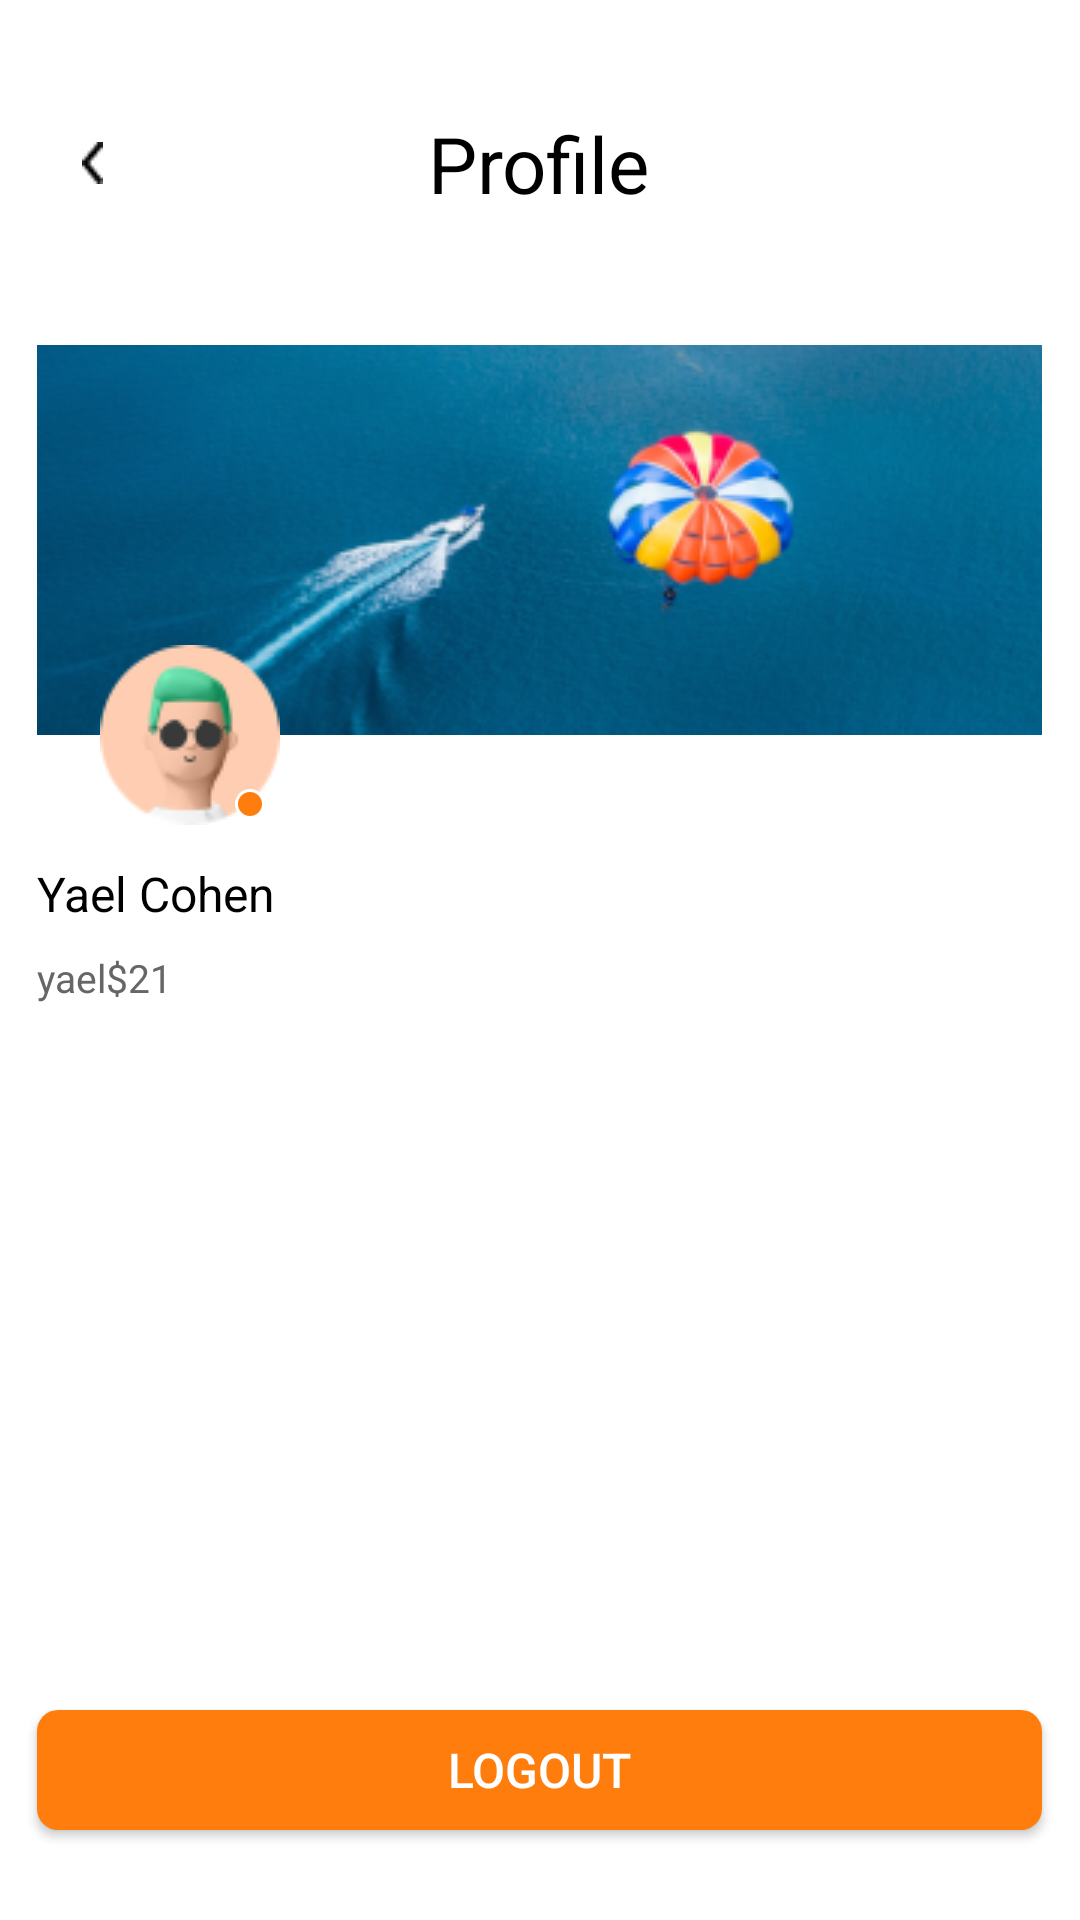

This screen was rendered from an Android layout file. Write that file and the resources it references.
<!-- AndroidManifest.xml: application theme AppTheme -->
<!-- res/layout/profile_page.xml -->
<?xml version="1.0" encoding="utf-8"?>
<androidx.constraintlayout.widget.ConstraintLayout
    xmlns:android="http://schemas.android.com/apk/res/android"
    xmlns:app="http://schemas.android.com/apk/res-auto"
    xmlns:tools="http://schemas.android.com/tools"
    android:layout_width="match_parent"
    android:layout_height="match_parent"
    android:id="@+id/settings_page">


    <RelativeLayout
        android:id="@+id/page_chat_ek1"
        android:layout_width="match_parent"
        android:layout_height="match_parent">


        <RelativeLayout android:id="@+id/profile"
            android:layout_marginTop="115dp"
            android:layout_centerHorizontal="true"
            android:layout_width="wrap_content"
            android:layout_height="wrap_content">


            


            <RelativeLayout android:id="@+id/author_name"
                android:layout_marginTop="172dp"
                android:layout_marginStart="0dp"
                android:layout_width="wrap_content"
                android:layout_height="wrap_content">

                <TextView android:id="@+id/name"
                    android:textSize="16sp"
                    android:textColor="@color/hasan_mahmud_color"
                    android:layout_marginLeft="0dp"
                    android:layout_marginTop="0dp"
                    android:layout_width="wrap_content"
                    android:layout_height="wrap_content"
                    android:text="Yael Cohen" />

                <TextView android:id="@+id/username"
                    android:textSize="13sp"
                    android:textColor="#666666"
                    android:layout_marginLeft="0dp"
                    android:layout_marginTop="30dp"
                    android:layout_width="wrap_content"
                    android:layout_height="wrap_content"
                    android:text="yael$21" />

            </RelativeLayout>


            <RelativeLayout android:id="@+id/cover"
                android:layout_marginTop="0dp"
                android:layout_width="wrap_content"
                android:layout_height="wrap_content">

                <ImageView
                    android:id="@+id/background_img"
                    android:src="@drawable/ishan_seefromthesky_ekxpfov7vf4_unsplash_1"
                    android:layout_width="wrap_content"
                    android:layout_height="wrap_content" />

            </RelativeLayout>


            <RelativeLayout android:id="@+id/author_image"
                android:layout_marginTop="100dp"
                android:layout_marginStart="21dp"
                android:layout_width="wrap_content"
                android:layout_height="wrap_content">

                <ImageView android:id="@+id/ava_7_2"
                    android:src="@drawable/ava_7_2"
                    android:contentDescription="ava_7_2"
                    android:layout_marginStart="0dp"
                    android:layout_marginTop="0dp"
                    android:layout_width="60dp"
                    android:layout_height="60dp" />

                <View   android:id="@+id/active"
                    android:background="@drawable/active_shape"
                    android:layout_marginStart="45dp"
                    android:layout_marginTop="48dp"
                    android:layout_width="10dp"
                    android:layout_height="10dp" />

            </RelativeLayout>

        </RelativeLayout>


        <RelativeLayout
            android:id="@+id/menu_bar"
            android:layout_marginTop="37dp"
            android:layout_centerHorizontal="true"
            android:layout_width="wrap_content"
            android:layout_height="wrap_content">


            <RelativeLayout
                android:layout_marginStart="321dp"
                android:layout_centerVertical="true"
                android:layout_width="wrap_content"
                android:layout_height="wrap_content">

                

            </RelativeLayout>


            <RelativeLayout
                android:layout_marginTop="0dp"
                android:layout_centerHorizontal="true"
                android:layout_width="wrap_content"
                android:layout_height="wrap_content">

                <TextView
                    android:id="@+id/title"
                    android:textSize="26sp"
                    android:textColor="@color/hasan_mahmud_color"
                    android:layout_width="wrap_content"
                    android:layout_height="wrap_content"
                    android:text="@string/profile_ek3_string" />

            </RelativeLayout>


            <RelativeLayout
                android:layout_marginTop="5dp"
                android:layout_marginStart="0dp"
                android:layout_centerVertical="true"
                android:layout_width="wrap_content"
                android:layout_height="wrap_content">

                <ImageView
                    android:id="@+id/back_button"
                    android:layout_width="wrap_content"
                    android:layout_height="wrap_content"
                    android:layout_marginStart="8dp"
                    android:src="@drawable/vector_ek28" />

            </RelativeLayout>

        </RelativeLayout>

        <Button
            android:id="@+id/logout_button"
            android:layout_width="335dp"
            android:layout_height="40dp"
            android:layout_marginBottom="30dp"
            android:layout_centerHorizontal="true"
            app:backgroundTint="@null"
            android:background="@drawable/bg_shape"
            android:text="Logout"
            android:textColor="@color/_bg__log_in_page_ek2_color"
            android:textSize="16sp"
            android:layout_alignParentBottom="true"/>

    </RelativeLayout>
</androidx.constraintlayout.widget.ConstraintLayout>
<!-- resources referenced by this layout -->
<resources>
  <color name="_bg__log_in_page_ek2_color">#FFFFFF</color>
  <color name="_bg__profile_ek2_color">#FFFFFF</color>
  <color name="hasan_mahmud_color">#000000</color>
  <!-- drawable active_shape (drawable-nodpi) -->
  <?xml version="1.0" encoding="utf-8"?>
  <shape xmlns:android="http://schemas.android.com/apk/res/android"
  	android:shape="oval" >
  	<stroke android:color="#ffffff" android:width="1dp" />
  	<solid android:color="@color/rectangle_6_color" />
  </shape>
  <!-- drawable ava_7_2: png bitmap (drawable, 3971 bytes) -->
  <!-- drawable bg_shape (drawable-nodpi) -->
  <?xml version="1.0" encoding="utf-8"?>
  <shape xmlns:android="http://schemas.android.com/apk/res/android"
  	android:shape="rectangle" >
  	<corners android:radius="7dp" />
  	<solid android:color="@color/bg_color" />
  </shape>
  <!-- drawable ishan_seefromthesky_ekxpfov7vf4_unsplash_1: png bitmap (drawable, 73664 bytes) -->
  <!-- drawable vector_ek28: png bitmap (drawable, 222 bytes) -->
  <!-- drawable vector_ek35: png bitmap (drawable, 362 bytes) -->
  <string name="edit_profile_string">Edit Profile</string>
  <string name="profile_ek3_string">Profile</string>
  <style name="AppTheme" parent="Theme.MaterialComponents.DayNight.NoActionBar">
  		
  		<item name="colorPrimary">@color/colorPrimary</item>
  		<item name="colorPrimaryDark">@color/colorPrimaryDark</item>
  		<item name="colorAccent">@color/colorAccent</item>
  		
  		<item name="buttonStyle">@style/CustomButtonStyle</item>
  	</style>
  <color name="rectangle_6_color">#FF7D0D</color>
  <color name="bg_color">#FF7D0D</color>
  <color name="colorPrimary">#008577</color>
  <color name="colorPrimaryDark">#00574B</color>
  <color name="colorAccent">#D81B60</color>
  <style name="CustomButtonStyle" parent="Widget.AppCompat.Button">
  		<item name="android:backgroundTint">@null</item>
  		<item name="android:background">#FF7D0D</item>
  		<item name="android:textColor">#FFFFFF</item>
  	</style>
</resources>
